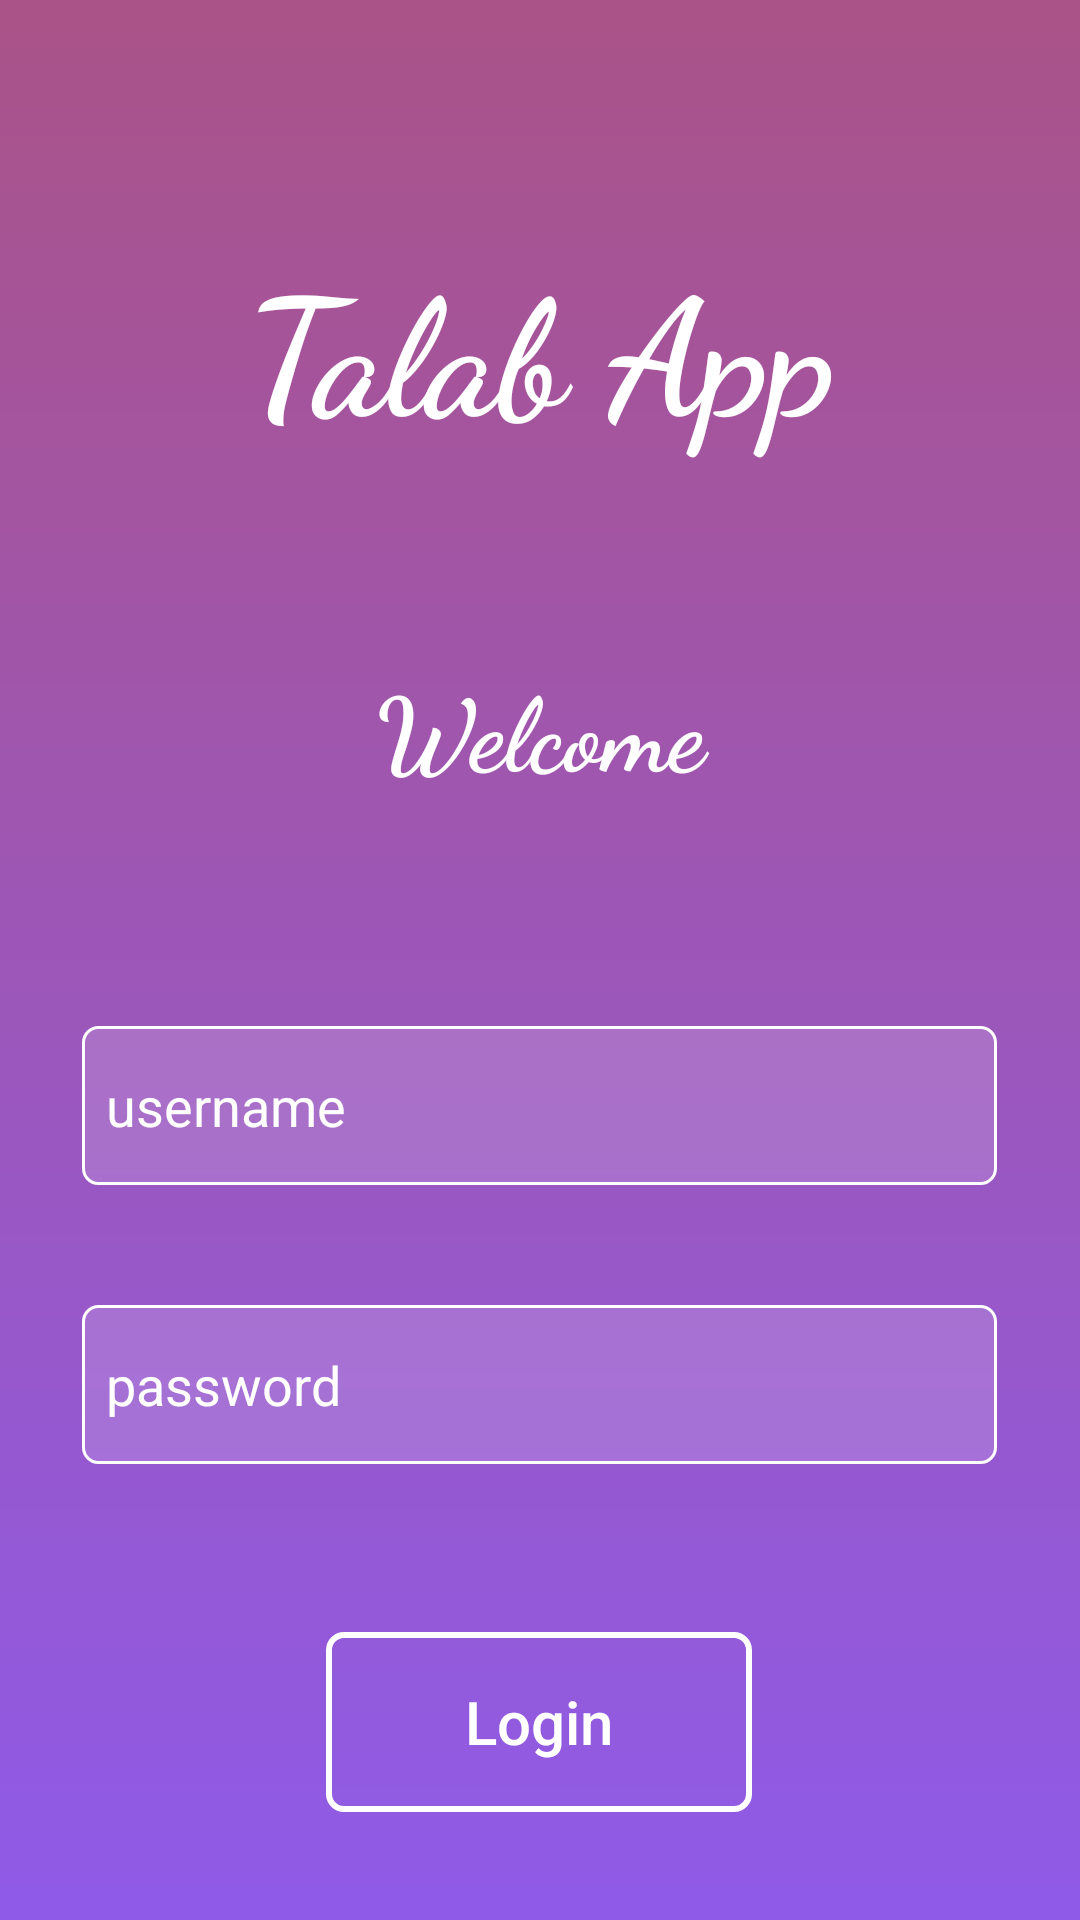

Write the Android layout XML for this screen, with the resource values it uses.
<!-- AndroidManifest.xml: application theme Theme.LabEight -->
<!-- res/layout/activity_main.xml -->
<?xml version="1.0" encoding="utf-8"?>
<androidx.constraintlayout.widget.ConstraintLayout xmlns:android="http://schemas.android.com/apk/res/android"
    xmlns:app="http://schemas.android.com/apk/res-auto"
    xmlns:tools="http://schemas.android.com/tools"
    android:layout_width="match_parent"
    android:layout_height="match_parent"
    android:background="@drawable/gradient_1"
    tools:context=".MainActivity">

    <TextView
        android:id="@+id/textView"
        android:layout_width="309dp"
        android:layout_height="95dp"
        android:layout_marginTop="68dp"
        android:fontFamily="cursive"
        android:gravity="center"
        android:text="Talab App"
        android:textColor="#FFFFFF"
        android:textSize="54sp"
        android:textStyle="bold"
        app:layout_constraintEnd_toEndOf="parent"
        app:layout_constraintStart_toStartOf="parent"
        app:layout_constraintTop_toTopOf="parent" />

    <TextView
        android:id="@+id/textView2"
        android:layout_width="137dp"
        android:layout_height="63dp"
        android:layout_marginTop="48dp"
        android:fontFamily="cursive"
        android:gravity="center"
        android:text="Welcome"
        android:textColor="@color/design_default_color_background"
        android:textSize="34sp"
        android:textStyle="bold"
        app:layout_constraintEnd_toEndOf="parent"
        app:layout_constraintStart_toStartOf="parent"
        app:layout_constraintTop_toBottomOf="@+id/textView" />

    <EditText
        android:id="@+id/editTextTextPersonName"
        android:layout_width="305dp"
        android:layout_height="53dp"
        android:layout_marginTop="68dp"
        android:height="60dp"
        android:background="@drawable/edit_text"
        android:drawableRight="@drawable/ic_baseline_account_circle_24"
        android:ems="10"
        android:hint="username"
        android:inputType="textPersonName"
        android:padding="8dp"
        android:textColorHint="#FFFFFF"
        app:layout_constraintEnd_toEndOf="parent"
        app:layout_constraintHorizontal_bias="0.497"
        app:layout_constraintStart_toStartOf="parent"
        app:layout_constraintTop_toBottomOf="@+id/textView2" />

    <EditText
        android:id="@+id/editTextTextPersonName2"
        android:layout_width="305dp"
        android:layout_height="53dp"
        android:layout_marginTop="40dp"
        android:height="60dp"
        android:background="@drawable/edit_text"
        android:drawableRight="@drawable/ic_baseline_https_24"
        android:ems="10"
        android:hint="password"
        android:inputType="textPersonName|textPassword"
        android:padding="8dp"
        android:textColor="#F3EEEE"
        android:textColorHint="#FFFFFF"
        app:layout_constraintEnd_toEndOf="parent"
        app:layout_constraintHorizontal_bias="0.497"
        app:layout_constraintStart_toStartOf="parent"
        app:layout_constraintTop_toBottomOf="@+id/editTextTextPersonName" />

    <Button
        android:id="@+id/button"
        android:layout_width="142dp"
        android:layout_height="60dp"
        android:layout_marginTop="56dp"
        android:background="@drawable/button"
        android:onClick="login"
        android:text="Login"
        android:textAllCaps="false"
        android:textColor="#FFFFFF"
        android:textSize="20sp"
        app:layout_constraintEnd_toEndOf="parent"
        app:layout_constraintHorizontal_bias="0.498"
        app:layout_constraintStart_toStartOf="parent"
        app:layout_constraintTop_toBottomOf="@+id/editTextTextPersonName2" />

    <TextView
        android:id="@+id/textView3"
        android:layout_width="wrap_content"
        android:layout_height="wrap_content"
        android:layout_marginTop="48dp"
        android:onClick="register"
        android:text="Dont have an account? Register"
        android:textColor="#FFFEFE"
        app:layout_constraintEnd_toEndOf="parent"
        app:layout_constraintHorizontal_bias="0.498"
        app:layout_constraintStart_toStartOf="parent"
        app:layout_constraintTop_toBottomOf="@+id/button" />
</androidx.constraintlayout.widget.ConstraintLayout>
<!-- resources referenced by this layout -->
<resources>
  <!-- drawable button (drawable) -->
  <?xml version="1.0" encoding="utf-8"?>
  <selector xmlns:android="http://schemas.android.com/apk/res/android">
      <item android:state_pressed="false">
          <shape android:shape="rectangle">
              <corners android:radius="5dp"></corners>
              <stroke android:width="2dp" android:color="#ffffff"/>
              <solid android:color="@color/button_color"/>
          </shape>
  
      </item>
  
      <item android:state_pressed="true">
          <shape android:shape="rectangle">
              <corners android:radius="5dp"/>
              <stroke android:width="2dp" android:color="@color/button_color2"/>
              <solid android:color="@color/button_color3"/>
  
          </shape>
      </item>
  
  </selector>
  <!-- drawable edit_text (drawable) -->
  <?xml version="1.0" encoding="utf-8"?>
  <shape xmlns:android="http://schemas.android.com/apk/res/android"
      android:shape="rectangle"
      >
      <corners android:radius="5dp"/>
      <stroke android:width="1dp" android:color="#ffffff"/>
      <solid android:color="@color/purple_600"/>
  
  
  
  
  </shape>
  <!-- drawable gradient_1 (drawable) -->
  <?xml version="1.0" encoding="utf-8"?>
  <shape xmlns:android="http://schemas.android.com/apk/res/android">
  
      <gradient
          android:startColor="@color/deep_purple"
          android:endColor="@color/purple_500"
          android:angle="90"/>
  
  </shape>
  <style name="Theme.LabEight" parent="Theme.MaterialComponents.DayNight.NoActionBar">
          
          <item name="colorPrimary">@color/purple_500</item>
          <item name="colorPrimaryVariant">@color/purple_700</item>
          <item name="colorOnPrimary">@color/purple_500</item>
          
          <item name="colorSecondary">@color/teal_200</item>
          <item name="colorSecondaryVariant">@color/teal_200</item>
          <item name="colorOnSecondary">@color/teal_200</item>
          
          <item name="android:statusBarColor" tools:targetApi="l">?attr/colorPrimaryVariant</item>
          
      </style>
  <color name="button_color">#01CB98EA</color>
  <color name="button_color2">#9F00FF</color>
  <color name="button_color3">#D4AEEC</color>
  <color name="purple_600">#26ffffff</color>
  <color name="deep_purple">#8F5AE8</color>
  <color name="purple_500">#AA5388</color>
  <color name="purple_700">#FF3700B3</color>
  <color name="teal_200">#FF03DAC5</color>
</resources>
